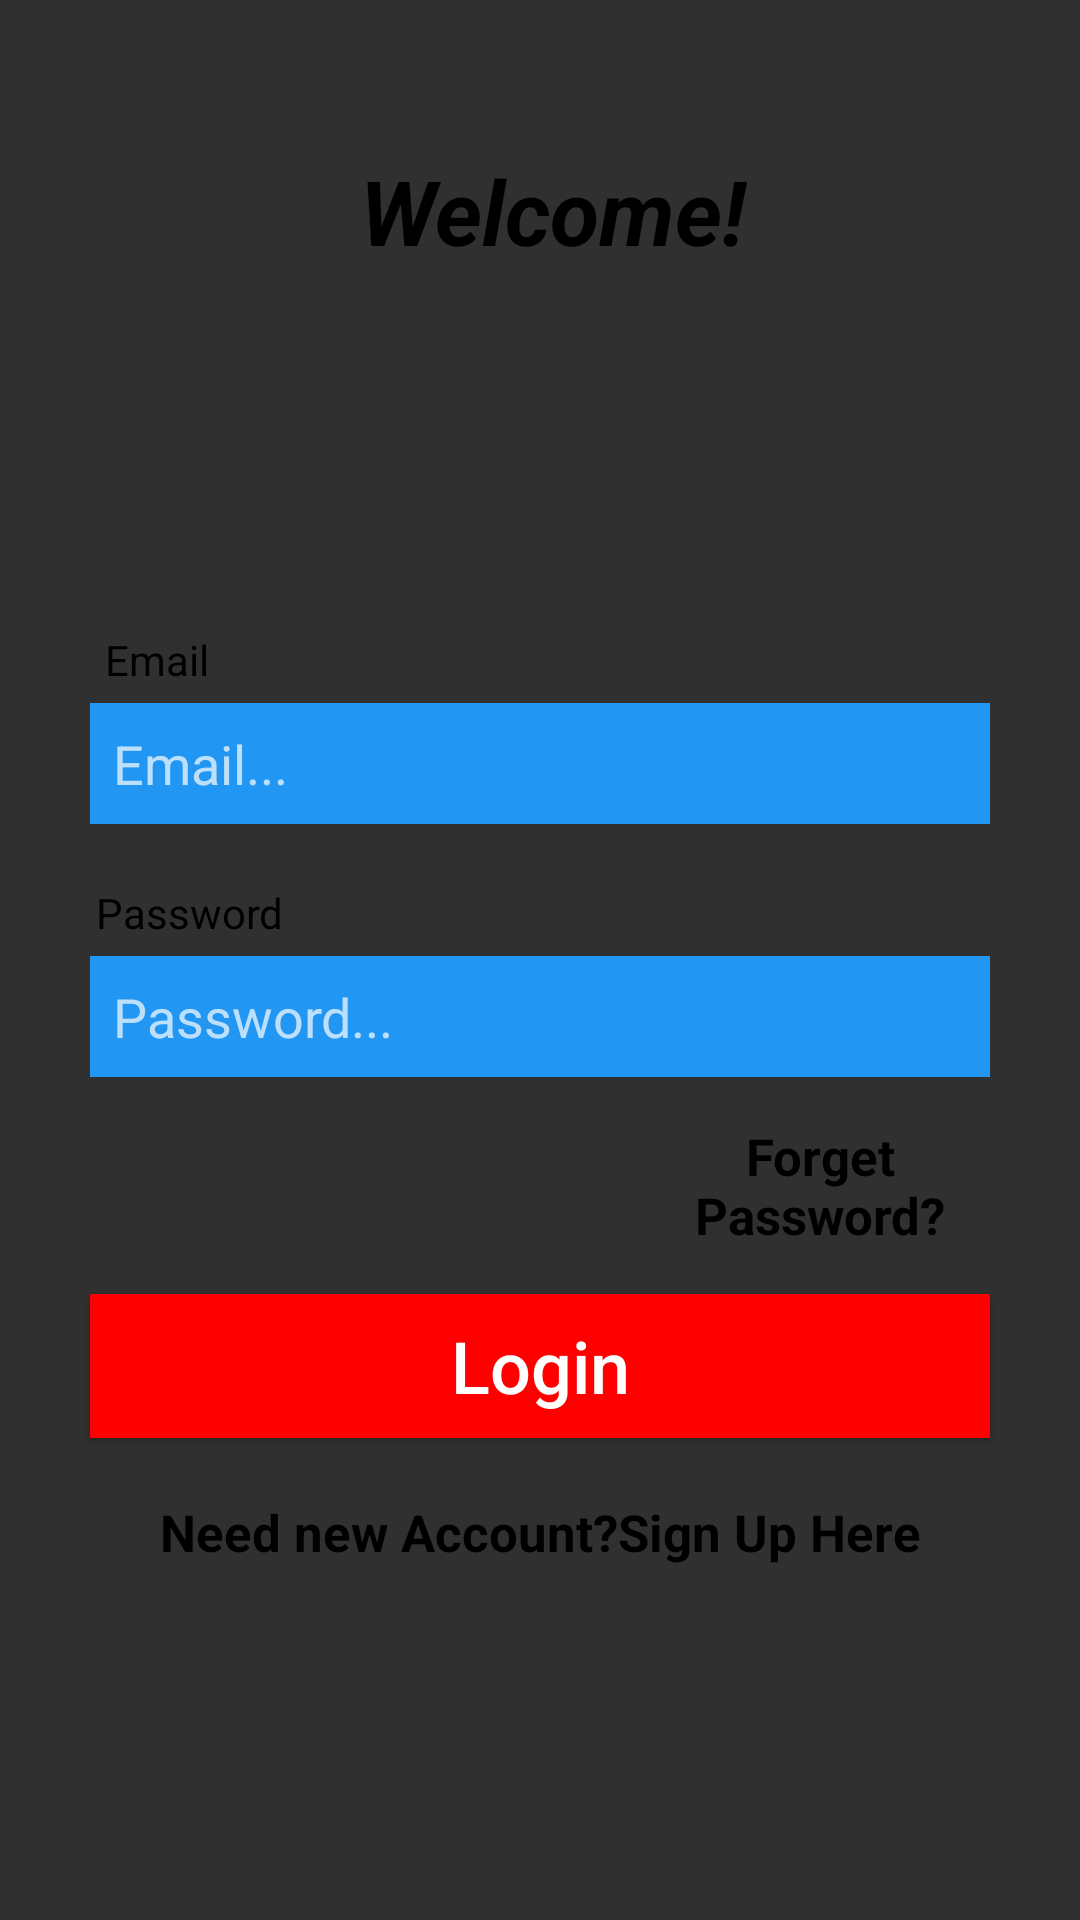

Here is an Android app screen rendered from its layout file. Give the layout XML and the strings, colors and styles it references.
<!-- AndroidManifest.xml: application theme Theme.AppCompat -->
<!-- res/layout/activity_login.xml -->
<?xml version="1.0" encoding="utf-8"?>
<LinearLayout
    xmlns:android="http://schemas.android.com/apk/res/android"
    xmlns:tools="http://schemas.android.com/tools"
    android:layout_width="match_parent"
    android:layout_height="match_parent"
    tools:context=".LoginActivity">

    <ScrollView
        android:layout_width="match_parent"
        android:layout_height="match_parent"
        android:layout_alignParentStart="true"
        android:layout_alignParentTop="true">

        <RelativeLayout
            android:layout_width="match_parent"
            android:layout_height="wrap_content">

            <TextView
                android:id="@+id/welcom"
                android:layout_width="match_parent"
                android:layout_height="wrap_content"
                android:layout_marginStart="120dp"
                android:layout_marginTop="50dp"
                android:text="Welcome!"
                android:textColor="@color/colorBlack"
                android:textSize="30sp"
                android:textStyle="italic|bold" />

            <TextView
                android:id="@+id/email"
                android:layout_width="match_parent"
                android:layout_height="wrap_content"
                android:layout_below="@id/welcom"
                android:layout_marginStart="35dp"
                android:layout_marginTop="120dp"
                android:text="Email"
                android:textColor="@color/colorBlack" />

            <EditText
                android:id="@+id/login_email"
                android:layout_width="match_parent"
                android:layout_height="wrap_content"
                android:layout_below="@+id/email"
                android:layout_alignParentStart="true"
                android:layout_marginLeft="30dp"
                android:layout_marginTop="5dp"
                android:layout_marginRight="30dp"
                android:background="@drawable/edit"
                android:drawableStart="@drawable/edit"
                android:hint="Email..."
                android:inputType="textEmailAddress"
                android:padding="8dp" />

            <TextView
                android:id="@+id/password"
                android:layout_width="match_parent"
                android:layout_height="wrap_content"
                android:layout_below="@id/login_email"
                android:layout_marginStart="32dp"
                android:layout_marginTop="20dp"
                android:text="Password"
                android:textColor="@color/colorBlack" />

            <EditText
                android:id="@+id/login_password"
                android:layout_width="match_parent"
                android:layout_height="wrap_content"
                android:layout_below="@+id/password"
                android:layout_alignParentStart="true"
                android:layout_marginLeft="30dp"
                android:layout_marginTop="5dp"
                android:layout_marginRight="30dp"
                android:background="@drawable/edit"
                android:drawableStart="@drawable/edit"
                android:hint="Password..."
                android:inputType="textPassword"
                android:padding="8dp" />

            <TextView
                android:id="@+id/forgetp"
                android:layout_width="match_parent"
                android:layout_height="wrap_content"
                android:layout_below="@+id/login_password"
                android:layout_marginStart="210dp"
                android:layout_marginTop="15dp"
                android:layout_marginEnd="23dp"
                android:text="Forget Password?"
                android:textAlignment="center"
                android:textColor="@color/colorBlack"
                android:textSize="17sp"
                android:textStyle="bold" />

            <Button
                android:id="@+id/login_button"
                android:layout_width="match_parent"
                android:layout_height="wrap_content"
                android:layout_below="@+id/forgetp"
                android:layout_marginLeft="30dp"
                android:layout_marginTop="15dp"
                android:layout_marginRight="30dp"
                android:background="@drawable/buttonss"
                android:padding="4dp"
                android:text="Login"
                android:textAllCaps="false"
                android:textColor="@android:color/background_light"
                android:textSize="24sp" />

            <TextView
                android:id="@+id/needs_new_account"
                android:layout_width="match_parent"
                android:layout_height="wrap_content"
                android:layout_below="@+id/login_button"
                android:layout_centerHorizontal="true"
                android:layout_marginStart="15dp"
                android:layout_marginTop="20dp"
                android:layout_marginEnd="23dp"
                android:text="Need new Account?Sign Up Here"
                android:textAlignment="center"
                android:textColor="@color/black"
                android:textSize="17sp"
                android:textStyle="bold" />
        </RelativeLayout>

    </ScrollView>

</LinearLayout>
<!-- resources referenced by this layout -->
<resources>
  <color name="black">#FF000000</color>
  <color name="colorBlack">#000000</color>
  <!-- drawable buttonss (drawable) -->
  <selector xmlns:android="http://schemas.android.com/apk/res/android">
      <item android:drawable="@color/red" android:state_pressed="false"/>
      <item android:drawable="@color/blue" android:state_pressed="true"/>
  </selector>
  <!-- drawable edit (drawable) -->
  <shape xmlns:android="http://schemas.android.com/apk/res/android"
      android:shape="rectangle">
      <solid android:color="#2196F3" />
  
  </shape>
  <color name="red">#FF0000</color>
  <color name="blue">#0000FF</color>
</resources>
